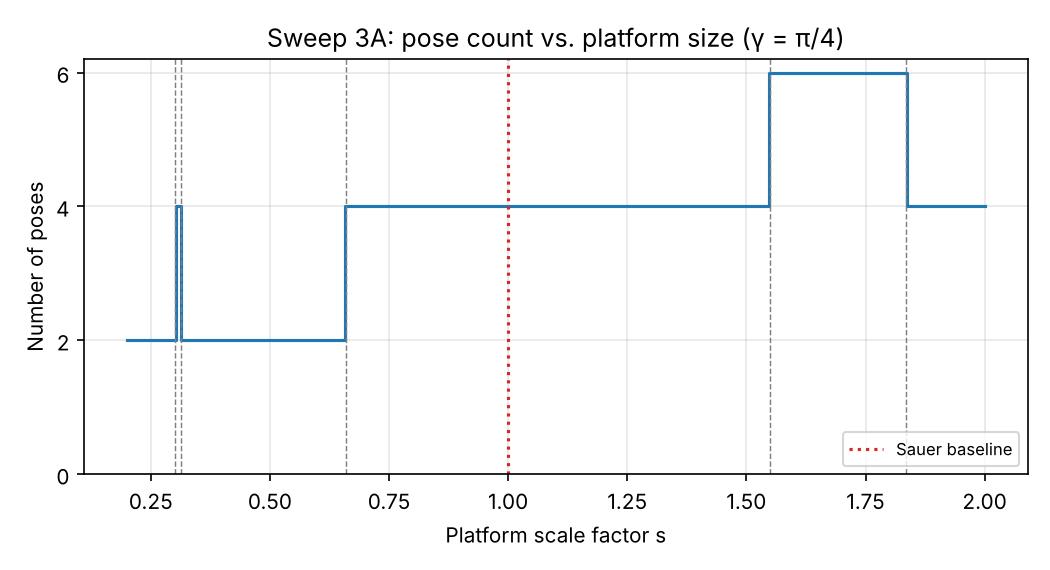

Values plotted in this chart, from the file beside it:
scale, pose_count
0.2, 2
0.205, 2
0.21, 2
0.215, 2
0.22, 2
0.225, 2
0.23, 2
0.235, 2
0.24, 2
0.245, 2
0.25, 2
0.255, 2
0.26, 2
0.265, 2
0.27, 2
0.275, 2
0.28, 2
0.285, 2
0.29, 2
0.295, 2
0.3, 2
0.305, 4
0.31, 4
0.315, 2
0.32, 2
0.325, 2
0.33, 2
0.335, 2
0.34, 2
0.345, 2
0.35, 2
0.355, 2
0.36, 2
0.365, 2
0.37, 2
0.375, 2
0.38, 2
0.385, 2
0.39, 2
0.395, 2
0.4, 2
0.405, 2
0.41, 2
0.415, 2
0.42, 2
0.425, 2
0.43, 2
0.435, 2
0.44, 2
0.445, 2
0.45, 2
0.455, 2
0.46, 2
0.465, 2
0.47, 2
0.475, 2
0.48, 2
0.485, 2
0.49, 2
0.495, 2
... 301 more rows
